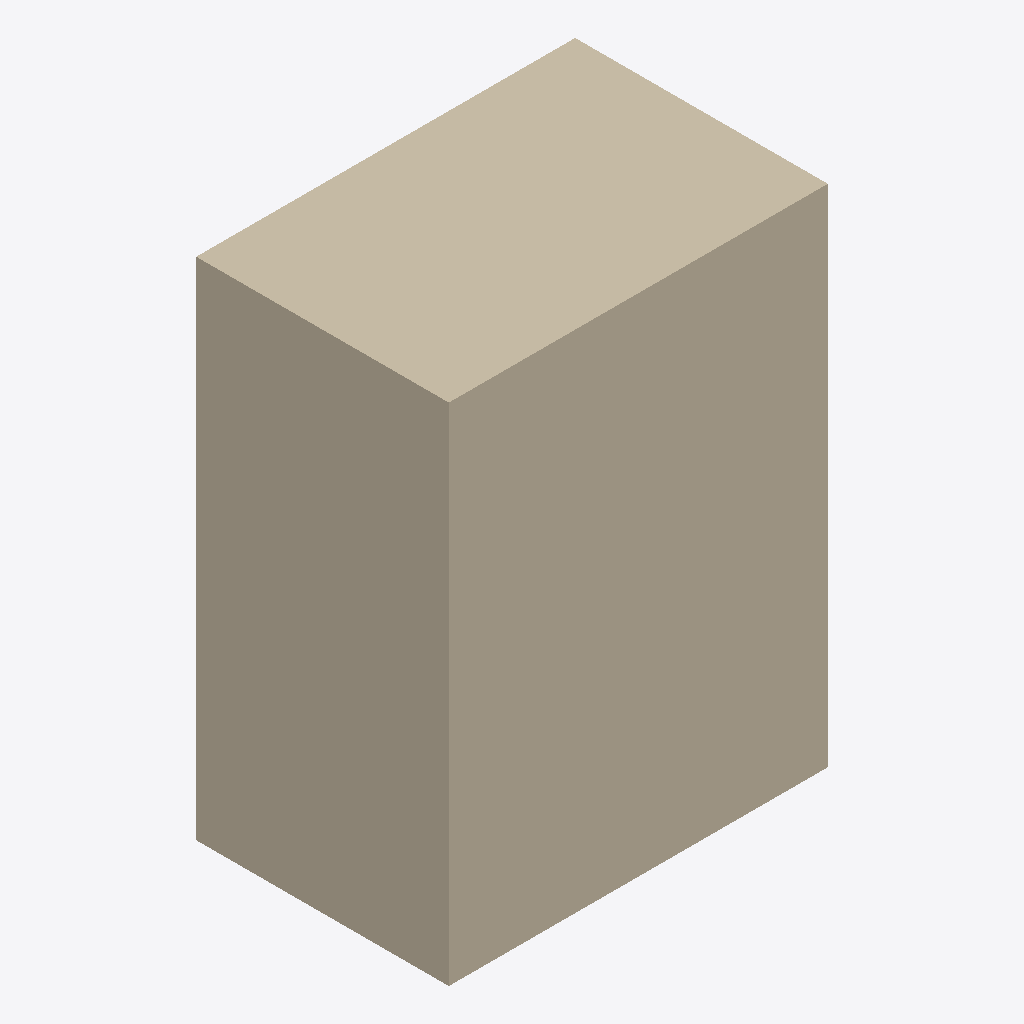
Isometric view of an IFC building model (IFC-SPF (STEP), schema IFC4, length unit metre), seen from the south-west, elements coloured by IFC class: 2 walls (beige).
Extent 3.0 m × 2.0 m × 4.0 m (x, y, z). Storeys (1): Synthetic overlapping aggregate at 30.00 m. Elements (2): 2 IfcWall.

HEADER;
FILE_DESCRIPTION(('ViewDefinition [CoordinationView]'),'2;1');
FILE_NAME('','2026-11-07T15:40:32',(''),(''),'IfcOpenShell 0.9.0post1+b5e509b','IfcOpenShell 0.9.0post1+b5e509b','');
FILE_SCHEMA(('IFC4'));
ENDSEC;
DATA;
#3=IFCPROJECT('1AFhYF2cv7M88NkHuygzCQ',$,$,$,$,$,$,(#6),#2);
#29=IFCBUILDINGSTOREY('2qUqzBr55BghRhoQfpLUTV',$,'Synthetic overlapping aggregate',$,$,#10,$,$,$,$);
#28=IFCWALL('3EKX$T0jr2QBMhyK5Y20Ef',$,'Overlapping full host',$,$,#10,#17,$,$);
#18=IFCWALL('2ax5bsdIfAeAGIi9l5HCwh',$,'Independent 2x3x4 box',$,$,#10,#17,$,$);
ENDSEC;
